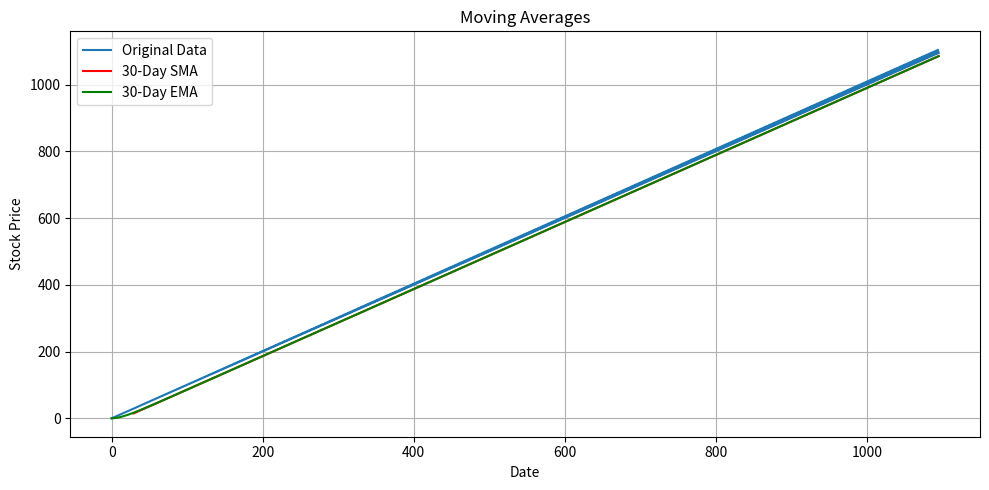

Reproduce this figure in Python.
import pandas as pd
import numpy as np
import matplotlib.pyplot as plt

# Sample data (use real financial data for a comprehensive analysis)
dates = pd.date_range(start="2019-01-01", end="2021-12-31", freq="D")
stock_prices = [i + (i * 0.005) + (5 * i * 0.001 * (-1)**i) for i in range(len(dates))]

# Calculate moving averages
sma = pd.Series(stock_prices).rolling(window=30).mean()
ema = pd.Series(stock_prices).ewm(span=30, adjust=False).mean()

# Visualization
plt.figure(figsize=(10, 5))
plt.plot(stock_prices, label='Original Data')
plt.plot(sma, color='red', label='30-Day SMA')
plt.plot(ema, color='green', label='30-Day EMA')
plt.title('Moving Averages')
plt.xlabel('Date')
plt.ylabel('Stock Price')
plt.legend()
plt.grid(True)
plt.tight_layout()
plt.show()